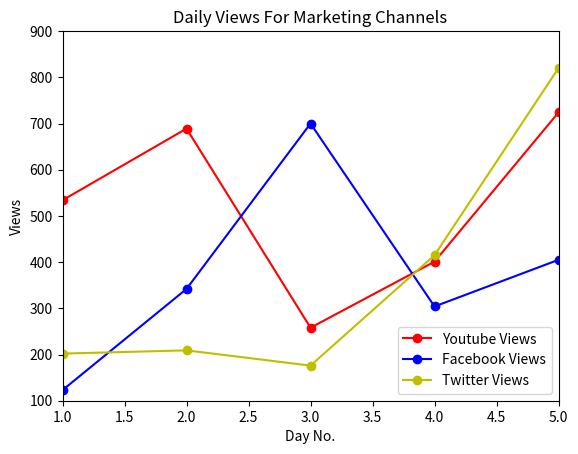

Write Python code to recreate this figure.
# CS 1101 - Week 11 Videos - Matplotlib - Practice 06

import matplotlib.pyplot as plt
'''
Intro to Graph
==============

The number of views in marketing channels got in the last 7 days. [Youtube, Facebook, Whatsapp]
'''

y_views = [534, 689, 258, 401, 724, 689, 4045]
f_views = [123, 342, 700, 304, 405, 650, 6543]
t_views = [202, 209, 176, 415, 820, 389, 3987]
days = range(1, 8)

plt.plot(days,
         y_views,
         label='Youtube Views',
         color='r',
         marker='o',
         markerfacecolor='r')
plt.plot(days,
         f_views,
         label='Facebook Views',
         color='b',
         marker='o',
         markerfacecolor='b')
plt.plot(days,
         t_views,
         label='Twitter Views',
         color='y',
         marker='o',
         markerfacecolor='y')

plt.xlabel('Day No.')
plt.ylabel('Views')
plt.legend(loc='lower right'
           )  # Legend with changing the default location of upper left.
plt.xlim(1, 5)
plt.ylim(100, 900)
plt.title('Daily Views For Marketing Channels')
plt.show()
